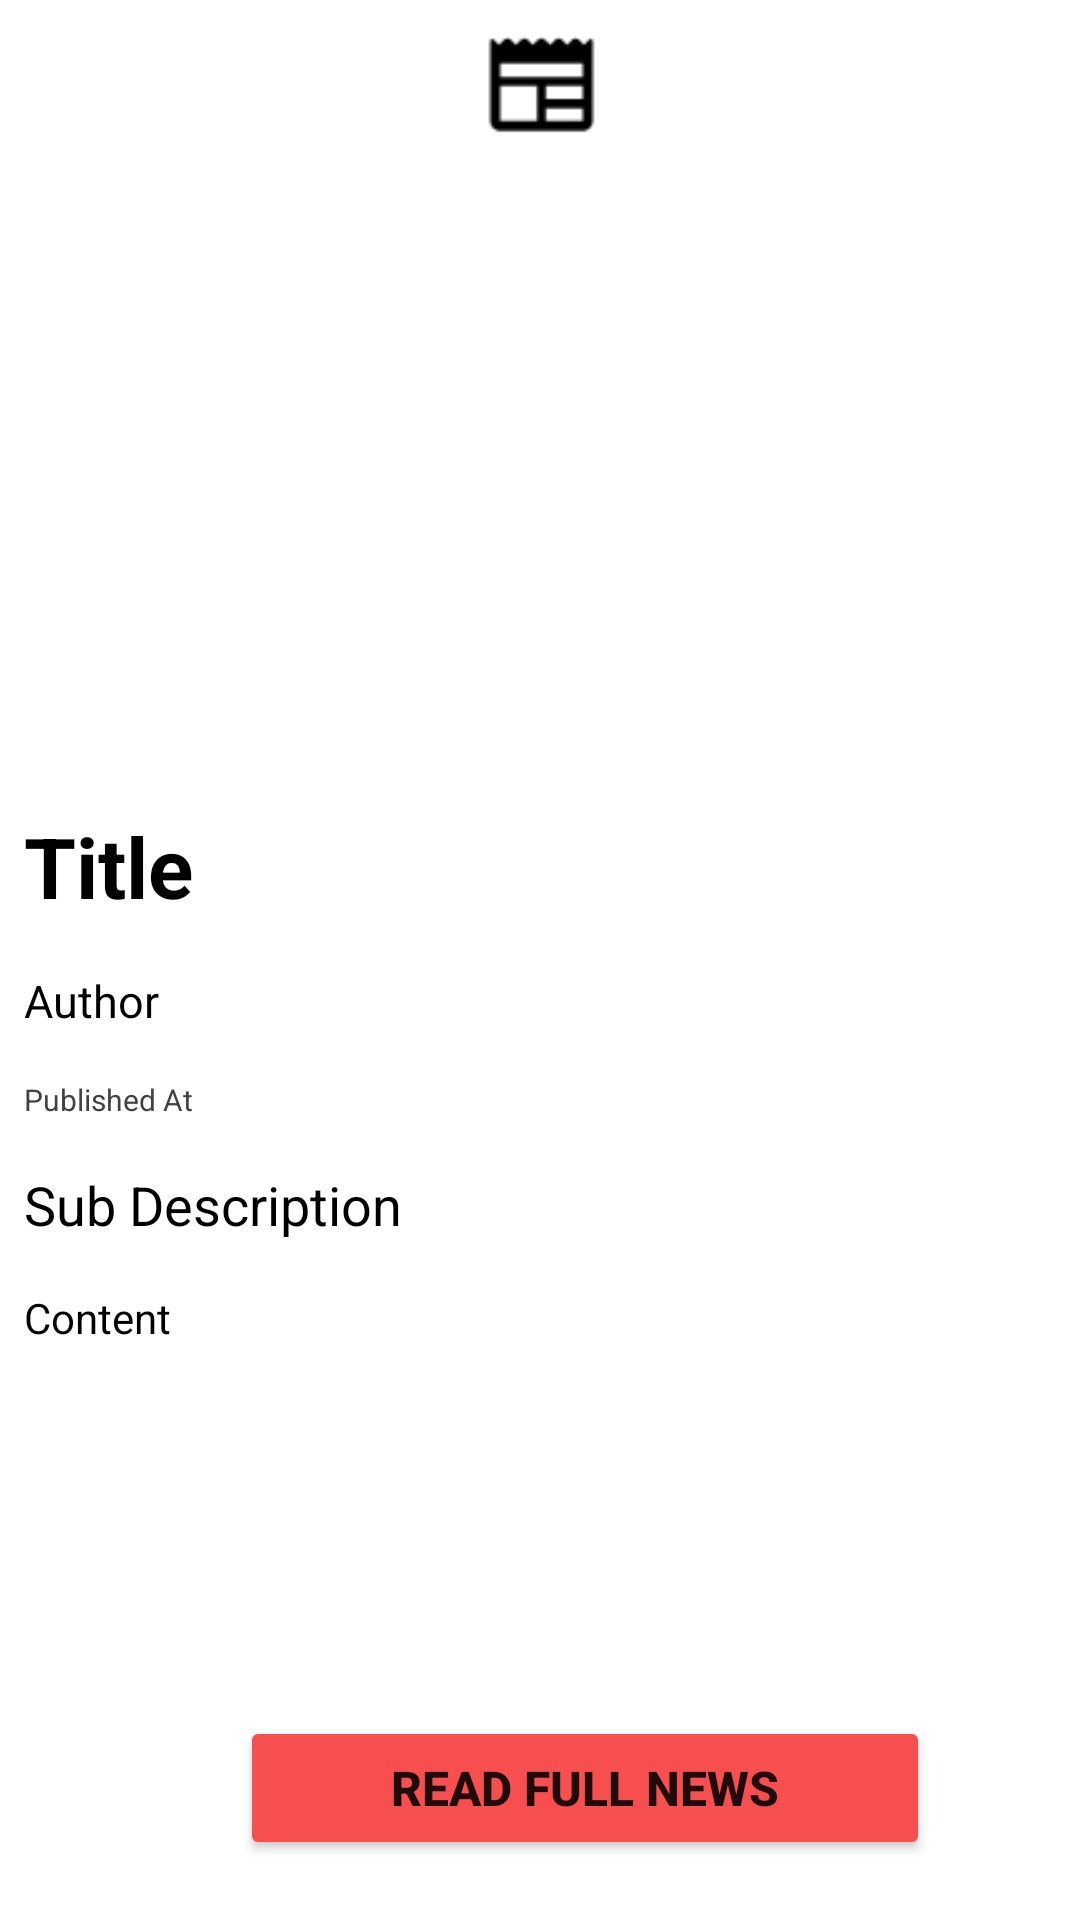

Write the Android layout XML for this screen, with the resource values it uses.
<!-- AndroidManifest.xml: application theme Theme.NewsClientApp -->
<!-- res/layout/news_details.xml -->
<?xml version="1.0" encoding="utf-8"?>
<RelativeLayout xmlns:android="http://schemas.android.com/apk/res/android"
    xmlns:app="http://schemas.android.com/apk/res-auto"
    xmlns:tools="http://schemas.android.com/tools"
    android:layout_width="match_parent"
    android:layout_height="match_parent"
    tools:context=".NewsDetails">

    <androidx.appcompat.widget.Toolbar
        android:id="@+id/toolbar"
        android:layout_width="match_parent"
        android:layout_height="wrap_content"
        >

        <RelativeLayout
            android:layout_width="match_parent"
            android:layout_height="match_parent"
            android:gravity="center">

            <ImageView
                android:id="@+id/imageView2"
                android:layout_width="141dp"
                android:layout_height="40dp"
                android:layout_marginEnd="15dp"
                android:layout_marginRight="15dp"
                app:srcCompat="@drawable/logo" />

        </RelativeLayout>
    </androidx.appcompat.widget.Toolbar>

    <ScrollView
        android:layout_width="match_parent"
        android:layout_height="match_parent"
        android:layout_above="@id/idBtnReadNews"
        android:layout_below="@+id/toolbar"
        >
        <RelativeLayout
            android:layout_width="match_parent"
            android:layout_height="match_parent">

            <ImageView
                android:id="@+id/idIVNews"
                android:layout_width="match_parent"
                android:layout_height="200dp"
                android:layout_marginStart="3dp"
                android:layout_marginLeft="3dp"
                android:layout_marginTop="3dp"
                android:layout_marginEnd="3dp"
                android:layout_marginRight="3dp"
                android:layout_marginBottom="3dp"
                android:padding="3dp"
                android:scaleType="centerCrop"
                android:elevation="10dp"
                android:backgroundTint="@color/black"/>

            <TextView
                android:layout_width="match_parent"
                android:layout_height="wrap_content"
                android:text="Title"
                android:id="@+id/idTVTitle"
                android:layout_below="@id/idIVNews"
                android:textColor="@color/black"
                android:textStyle="bold"
                android:textSize="28sp"
                android:padding="4dp"
                android:layout_margin="4dp"/>

            <TextView
                android:id="@+id/idTVAuthor"
                android:layout_width="match_parent"
                android:layout_height="wrap_content"
                android:layout_below="@id/idTVTitle"
                android:layout_marginStart="4dp"
                android:layout_marginLeft="4dp"
                android:layout_marginTop="4dp"
                android:layout_marginEnd="4dp"
                android:layout_marginRight="4dp"
                android:layout_marginBottom="4dp"
                android:padding="4dp"
                android:text="Author"
                android:textColor="@color/black"
                android:textSize="15sp"
                android:textStyle="normal" />

            <TextView
                android:id="@+id/idTVPublishedAt"
                android:layout_width="match_parent"
                android:layout_height="wrap_content"
                android:layout_below="@id/idTVAuthor"
                android:layout_marginStart="4dp"
                android:layout_marginLeft="4dp"
                android:layout_marginTop="4dp"
                android:layout_marginEnd="4dp"
                android:layout_marginRight="4dp"
                android:layout_marginBottom="4dp"
                android:padding="4dp"
                android:text="Published At"
                android:textColor="@color/cardview_dark_background"
                android:textSize="10sp"
                android:textStyle="normal" />


            <TextView
                android:id="@+id/idTVSubDescription"
                android:layout_width="match_parent"
                android:layout_height="wrap_content"
                android:layout_below="@id/idTVPublishedAt"
                android:layout_marginStart="4dp"
                android:layout_marginLeft="4dp"
                android:layout_marginTop="4dp"
                android:layout_marginEnd="4dp"
                android:layout_marginRight="4dp"
                android:layout_marginBottom="4dp"
                android:padding="4dp"
                android:text="Sub Description"
                android:textColor="@color/black"
                android:textSize="18sp" />

            <TextView
                android:id="@+id/idTVContent"
                android:layout_width="match_parent"
                android:layout_height="wrap_content"
                android:layout_below="@id/idTVSubDescription"
                android:layout_marginStart="4dp"
                android:layout_marginLeft="4dp"
                android:layout_marginTop="4dp"
                android:layout_marginEnd="4dp"
                android:layout_marginRight="4dp"
                android:layout_marginBottom="4dp"
                android:padding="4dp"
                android:text="Content"
                android:textColor="@color/black" />
        </RelativeLayout>
    </ScrollView>

    <Button
        android:id="@+id/idBtnReadNews"
        android:layout_width="230dp"
        android:layout_height="wrap_content"
        android:layout_alignParentBottom="true"
        android:layout_marginStart="80dp"
        android:layout_marginEnd="20dp"
        android:layout_marginBottom="20dp"
        android:backgroundTint="#F44336"
        android:text="Read Full News"
        android:textAllCaps="true"
        android:textSize="16sp"
        android:textStyle="bold"
        app:backgroundTint="#F74F4F"
        app:cornerRadius="20dp"
        />



</RelativeLayout>
<!-- resources referenced by this layout -->
<resources>
  <!-- drawable logo: png bitmap (drawable-v24, 841 bytes) -->
  <style name="Theme.NewsClientApp" parent="Theme.MaterialComponents.DayNight.DarkActionBar">
          
          <item name="colorPrimary">@color/purple_500</item>
          <item name="colorPrimaryVariant">@color/purple_700</item>
          <item name="colorOnPrimary">@color/white</item>
          
          <item name="colorSecondary">@color/teal_200</item>
          <item name="colorSecondaryVariant">@color/teal_700</item>
          <item name="colorOnSecondary">@color/black</item>
          
          <item name="android:statusBarColor">?attr/colorPrimaryVariant</item>
          
      </style>
  <!-- not gathered from this repository: default colours our renderer supplied (Android Studio template values) -->
  <color name="purple_500">#FF6200EE</color>
  <color name="purple_700">#FF3700B3</color>
  <color name="teal_200">#FF03DAC5</color>
  <color name="teal_700">#FF018786</color>
  <color name="black">#FF000000</color>
  <color name="white">#FFFFFFFF</color>
</resources>
